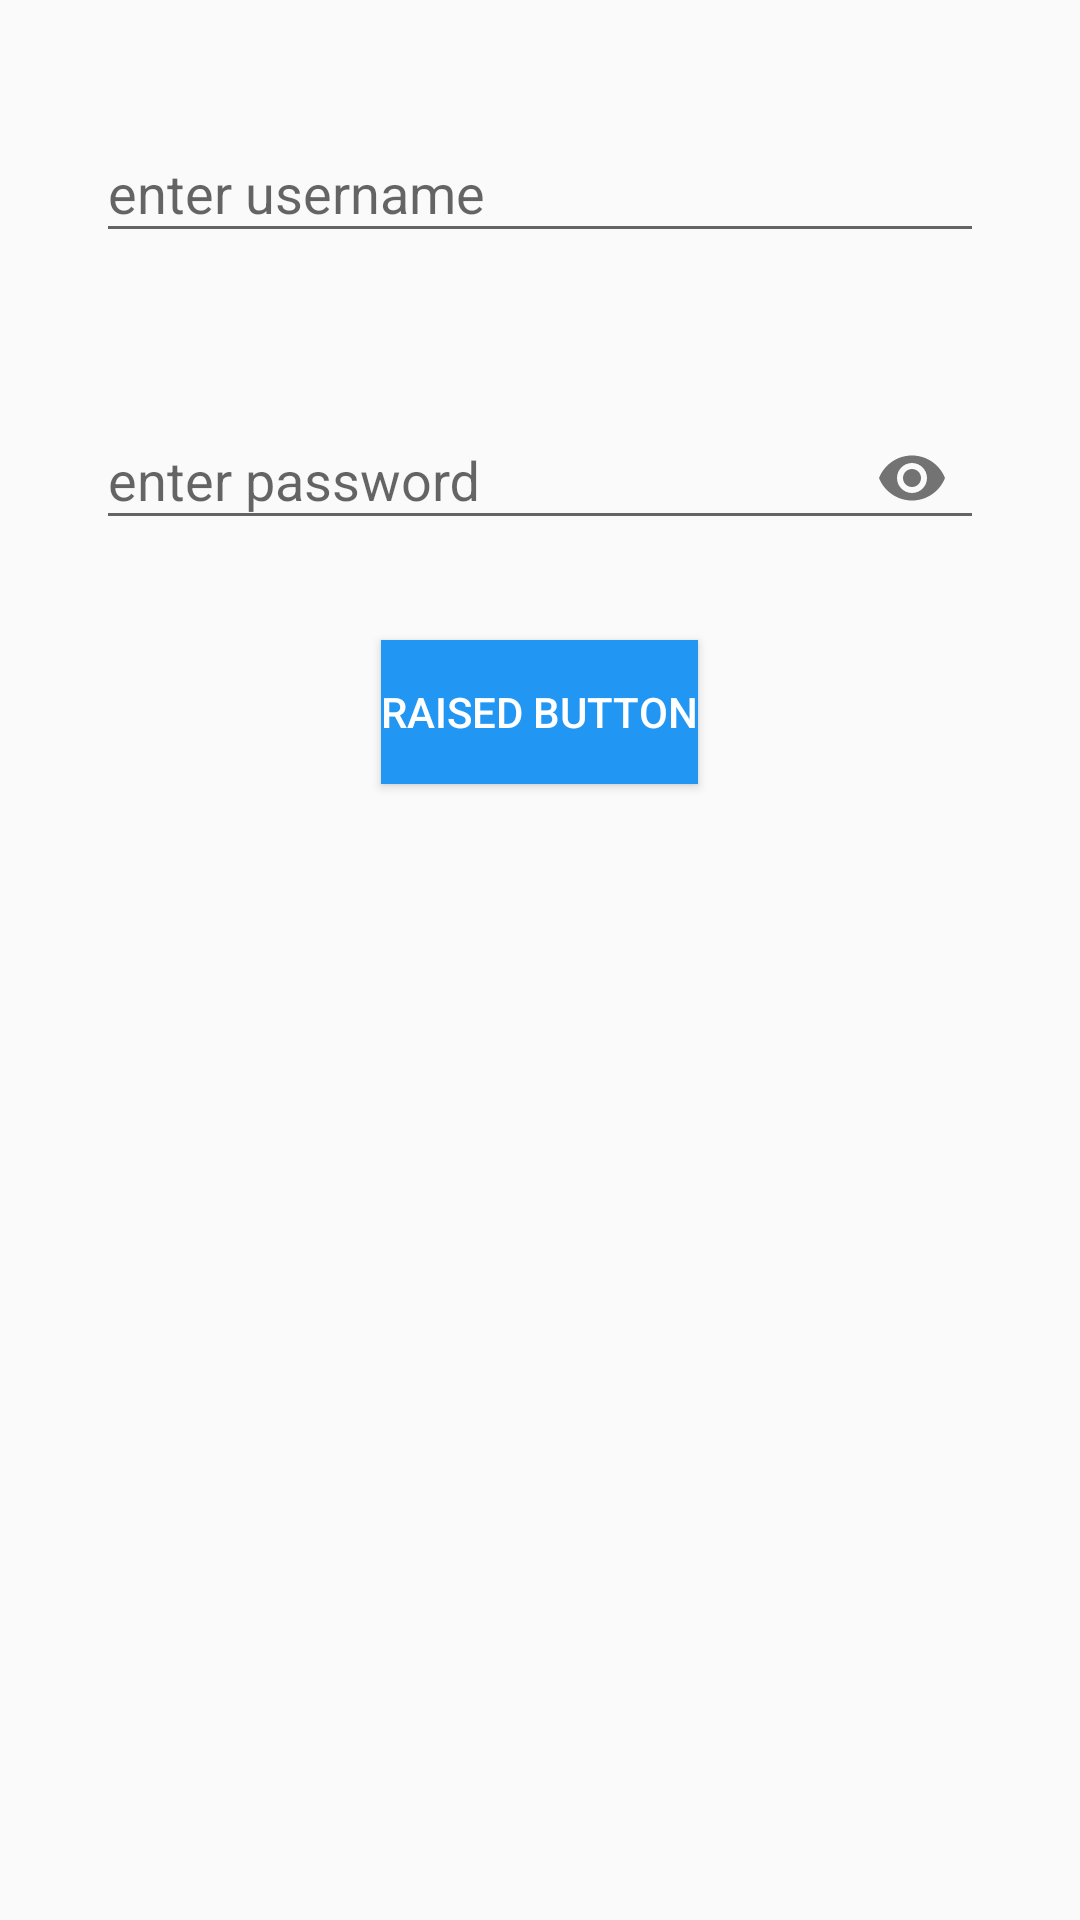

This screen was rendered from an Android layout file. Write that file and the resources it references.
<!-- AndroidManifest.xml: application theme AppTheme -->
<!-- res/layout/activity_main.xml -->
<?xml version="1.0" encoding="utf-8"?>
<RelativeLayout xmlns:android="http://schemas.android.com/apk/res/android"
    xmlns:app="http://schemas.android.com/apk/res-auto"
    xmlns:tools="http://schemas.android.com/tools"
    android:layout_width="match_parent"
    android:layout_height="match_parent"
    tools:context=".MainActivity"
    android:focusable="true"
    android:focusableInTouchMode="true"
    android:id="@+id/RL">

    <android.support.design.widget.TextInputLayout
        android:layout_width="match_parent"
        android:layout_height="wrap_content"
        android:id="@+id/username_inputtextlayout"
        android:layout_marginTop="32dp"
        android:layout_marginLeft="32dp"
        android:layout_marginRight="32dp"
        android:layout_marginBottom="8dp">
        <android.support.v7.widget.AppCompatEditText
            android:id="@+id/username"
            android:layout_width="match_parent"
            android:layout_height="wrap_content"
            android:hint="enter username"
            android:inputType="text"/>
    </android.support.design.widget.TextInputLayout>

    <android.support.design.widget.TextInputLayout
        android:layout_width="match_parent"
        android:layout_height="wrap_content"
        android:id="@+id/password_inputtextlayout"
        android:layout_below="@+id/username_inputtextlayout"
        android:layout_marginTop="32dp"
        android:layout_marginLeft="32dp"
        android:layout_marginRight="32dp"
        android:layout_marginBottom="8dp"
        app:passwordToggleEnabled="true"
        app:counterOverflowTextAppearance="@style/overflow">
        <android.support.v7.widget.AppCompatEditText
            android:id="@+id/password"
            android:layout_width="match_parent"
            android:layout_height="wrap_content"
            android:hint="enter password"
            android:inputType="textPassword"/>
    </android.support.design.widget.TextInputLayout>


    <android.support.v7.widget.AppCompatButton
        android:id="@+id/raised"
        style="@style/raisedbutton"
        android:layout_width="wrap_content"
        android:layout_height="wrap_content"
        android:layout_below="@+id/password_inputtextlayout"
        android:layout_centerHorizontal="true"
        android:layout_marginTop="22dp"
        android:text="RAISED BUTTON" />


</RelativeLayout>
<!-- resources referenced by this layout -->
<resources>
  <style name="overflow">
          <item name="android:textColor">@color/overflowcolor</item>
      </style>
  <style name="raisedbutton" parent="Widget.AppCompat.Button.Colored">
          <item name="android:background">@color/colorraisedbutton</item>
          <item name="android:textColor">@color/colorraisedbuttontext</item>
      </style>
  <style name="AppTheme" parent="Theme.AppCompat.Light.DarkActionBar">
          
          <item name="colorPrimary">@color/colorPrimary</item>
          <item name="colorPrimaryDark">@color/colorPrimaryDark</item>
          <item name="colorAccent">@color/colorAccent</item>
          <item name="actionModeBackground">@color/colorAccent</item>
      </style>
  <color name="overflowcolor">#F44336</color>
  <color name="colorraisedbutton">#2196F3</color>
  <color name="colorraisedbuttontext">#ffffff</color>
  <color name="colorPrimary">#3F51B5</color>
  <color name="colorPrimaryDark">#303F9F</color>
  <color name="colorAccent">#2196F3</color>
</resources>
